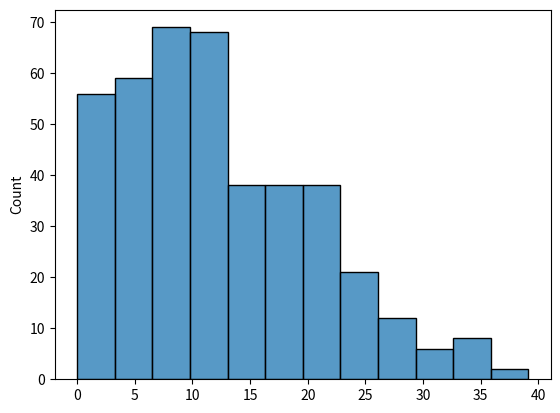

This chart was generated by the following Python code:
"""
Assignment 2 Computational Finance
Author: Dante de Lang
"""
import sys
import numpy as np
np.set_printoptions(threshold=sys.maxsize)
import matplotlib.pyplot as plt
import seaborn as sns
from scipy.stats import norm
from numpy.random import MT19937
from numpy.random import RandomState, SeedSequence
rs = RandomState(MT19937(SeedSequence(123456789)))

def eulerMethodPut(S,T,K,r,vol):
    Z = np.random.normal()
    S_T = S * np.exp((r-0.5*vol**2)*T + vol*(T**0.5)*Z)
    return max(K-S_T,0)

vol = 0.2
K = 99
S = 100
r = 0.06
T = 1

factor_list = [1]

for factor in factor_list:
    N_samples = 1000 * factor
    samples = []
    for i in range(N_samples):
        sample = eulerMethodPut(S,T,K,r,vol)
        if sample != 0:
            samples.append(sample)

    sns.histplot(samples)
plt.show()
